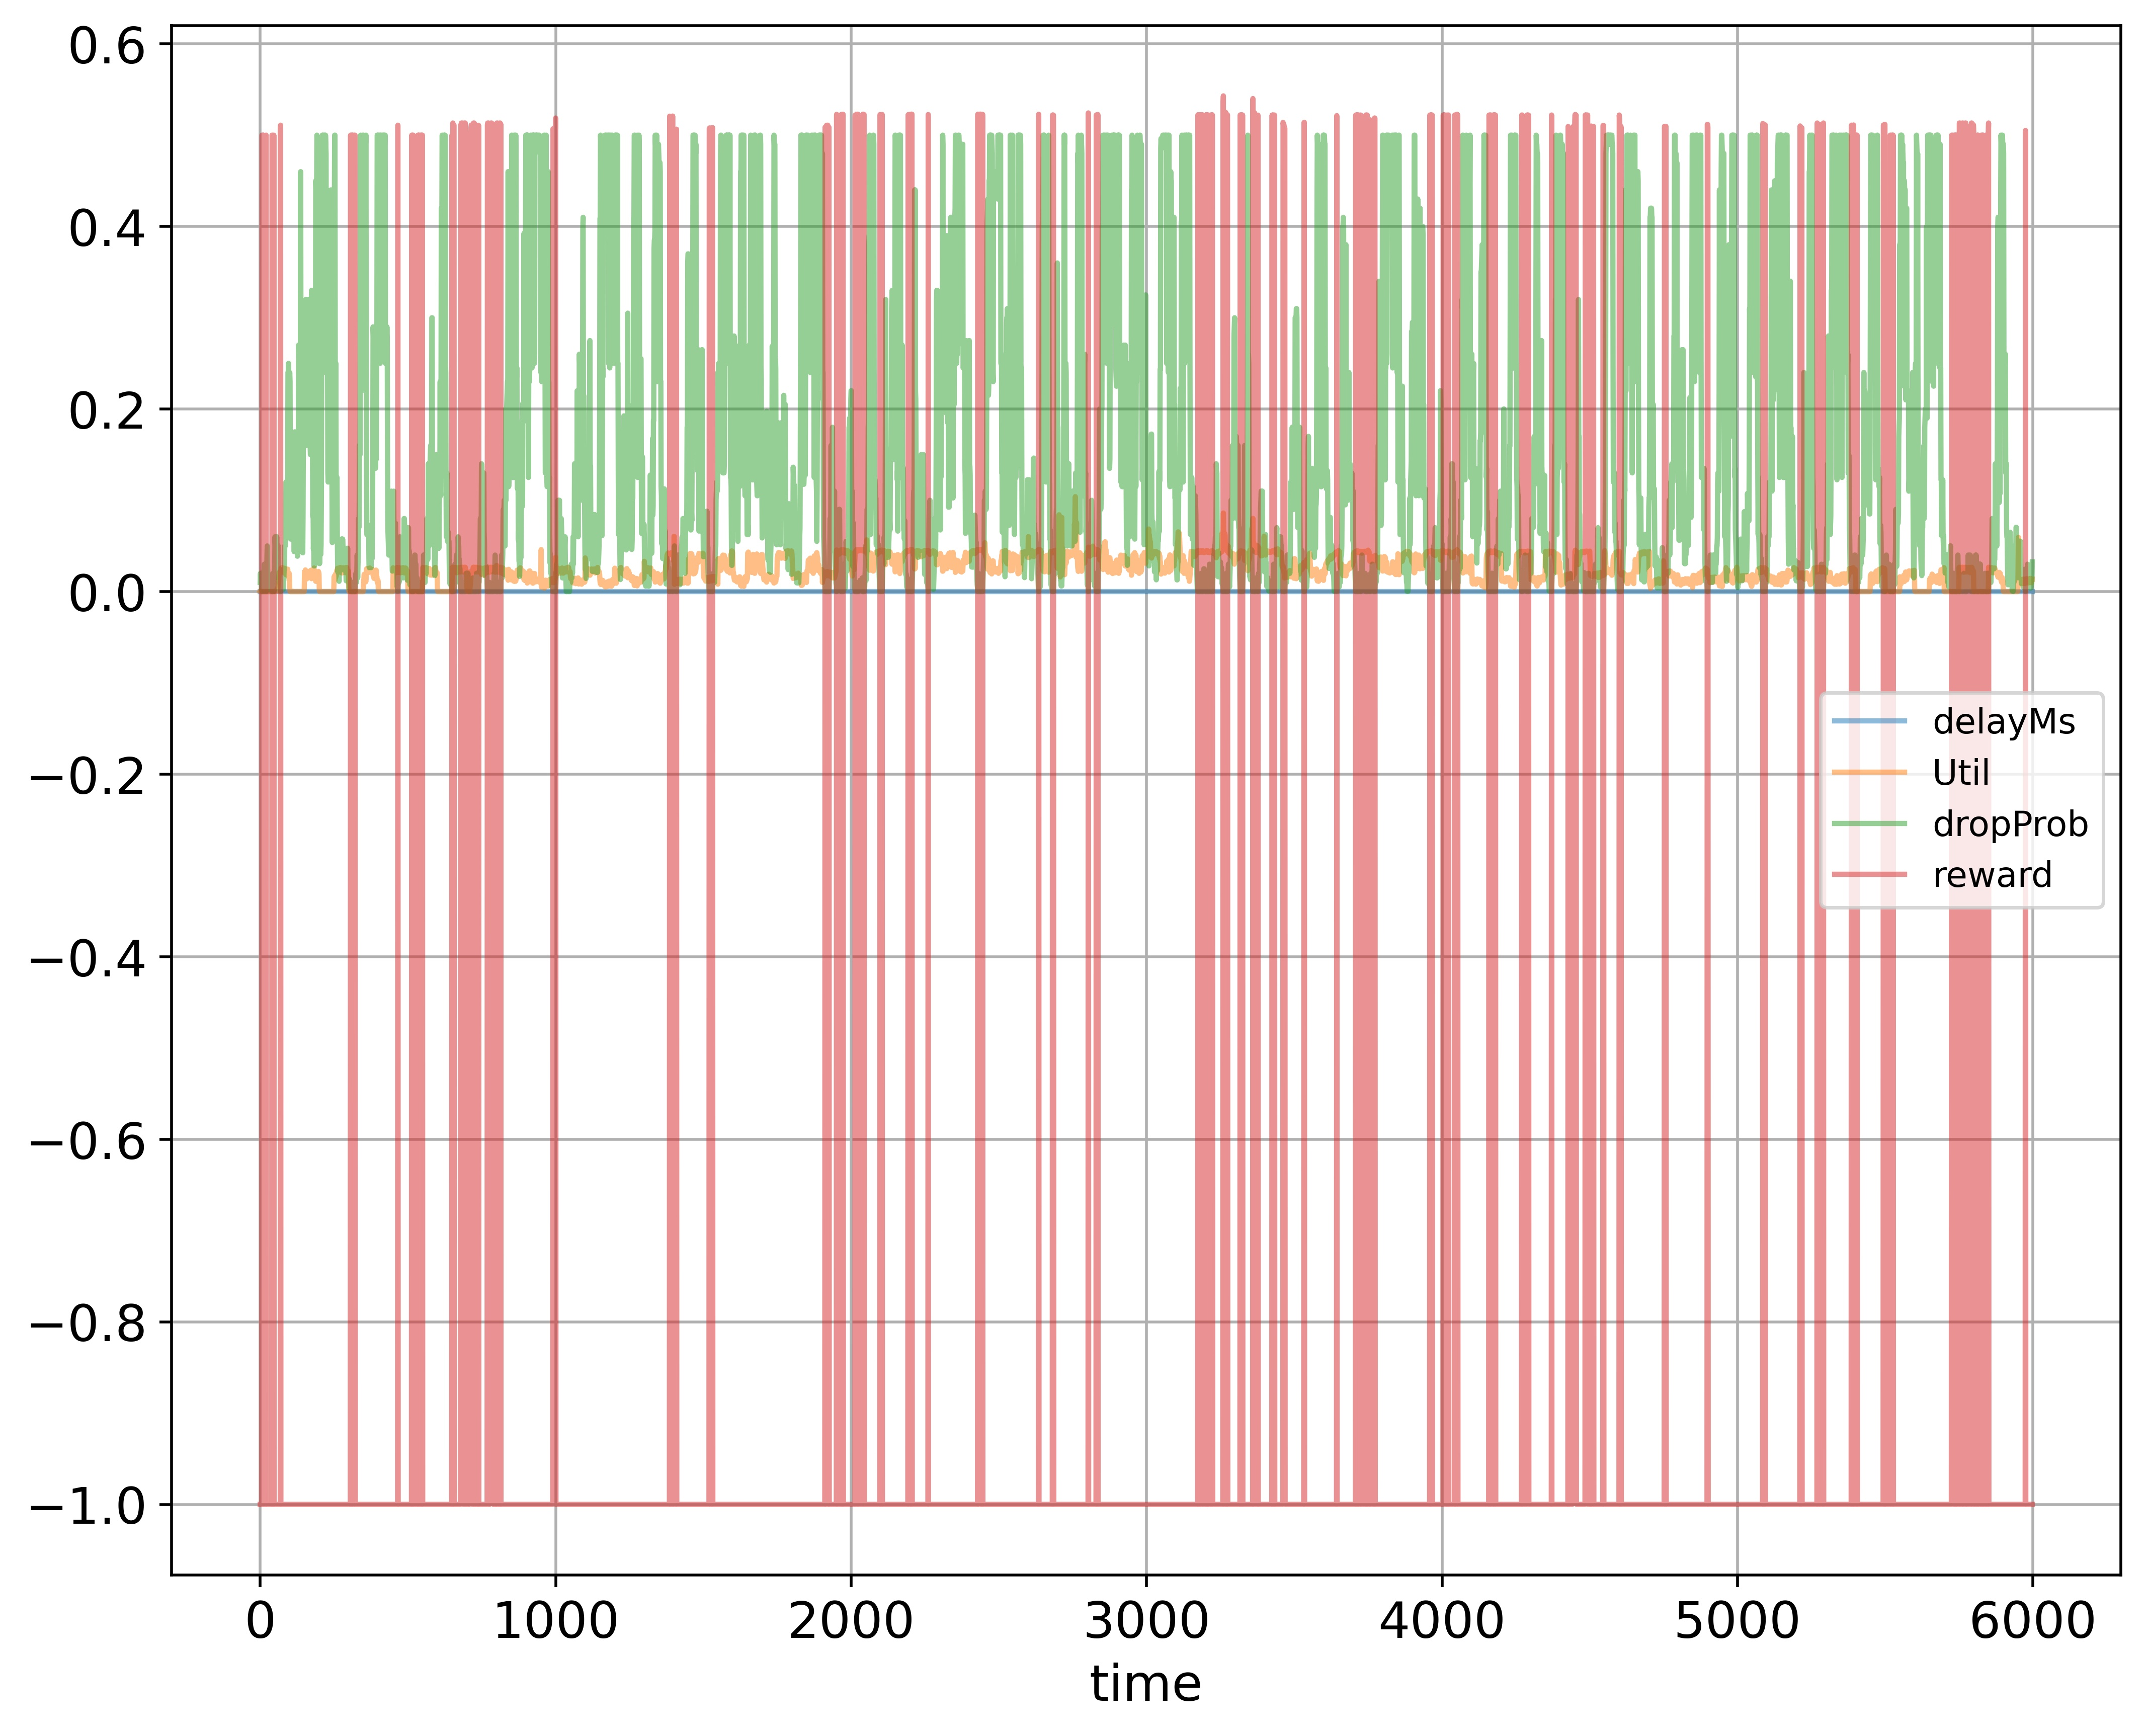

The table this chart was drawn from, first rows:
time; delayMs; Util; dropProb; reward
0; 0.0; 0.000224; 0.01; -1.0
1; 0.0; 0.0; 0.02; -1.0
2; 0.0; 0.0; 0.01; -1.0
3; 0.0; 0.0; 0.02; -1.0
4; 0.0; 0.0; 0.01; -1.0
5; 0.0; 0.0; 0.005; -1.0
6; 0.0; 0.0; 0.0; 0.5
7; 0.0; 0.0; 0.0; 0.5
8; 0.0; 0.0; 0.0; 0.5
9; 0.0; 0.0; 0.0; 0.5
10; 0.0; 0.0; 0.01; -1.0
11; 0.0; 0.0; 0.0; 0.5
12; 0.0; 0.0; 0.01; -1.0
13; 0.0; 0.0; 0.02; -1.0
14; 0.0; 0.0; 0.03; -1.0
15; 0.0; 0.0; 0.03; -1.0
16; 0.0; 0.0; 0.03; -1.0
17; 0.0; 0.0; 0.015; -1.0
18; 0.0; 0.0; 0.0075; -1.0
19; 0.0; 0.0; 0.00375; -1.0
20; 0.0; 0.0; 0.0; 0.5
21; 0.0; 0.0; 0.01; -1.0
22; 0.0; 0.0; 0.02; -1.0
23; 0.0; 0.0; 0.04; -1.0
24; 0.0; 0.0; 0.05; -1.0
25; 0.0; 0.0; 0.025; -1.0
26; 0.0; 0.0; 0.015; -1.0
27; 0.0; 0.0; 0.005; -1.0
28; 0.0; 0.0; 0.0025; -1.0
29; 0.0; 0.0; 0.0025; -1.0
30; 0.0; 0.0; 0.005; -1.0
31; 0.0; 0.0; 0.005; -1.0
32; 0.0; 0.0; 0.0025; -1.0
33; 0.0; 0.0; 0.005; -1.0
34; 0.0; 0.0; 0.015; -1.0
35; 0.0; 0.0; 0.005; -1.0
36; 0.0; 0.0; 0.0025; -1.0
37; 0.0; 0.0; 0.0025; -1.0
38; 0.0; 0.0; 0.0025; -1.0
39; 0.0; 0.0; 0.005; -1.0
40; 0.0; 0.0; 0.0; 0.5
41; 0.0; 0.0; 0.0; 0.5
42; 0.0; 0.0; 0.01; -1.0
43; 0.0; 0.0; 0.02; -1.0
44; 0.0; 0.0; 0.02; -1.0
45; 0.0; 0.0; 0.01; -1.0
46; 0.0; 0.0; 0.0; 0.5
47; 0.0; 0.0; 0.01; -1.0
48; 0.0; 0.0; 0.02; -1.0
49; 0.0; 0.0; 0.03; -1.0
50; 0.0; 0.000208; 0.06; -1.0
51; 0.0; 0.000208; 0.05; -1.0
52; 0.0; 0.000208; 0.04; -1.0
53; 0.0; 0.000416; 0.04; -1.0
54; 0.0; 0.000624; 0.04; -1.0
55; 0.0; 0.000832; 0.05; -1.0
56; 0.0; 0.001248; 0.06; -1.0
57; 0.0; 0.001872; 0.05; -1.0
58; 0.0; 0.002912; 0.04; -1.0
59; 0.0; 0.000416; 0.04; -1.0
... 5,939 more rows
